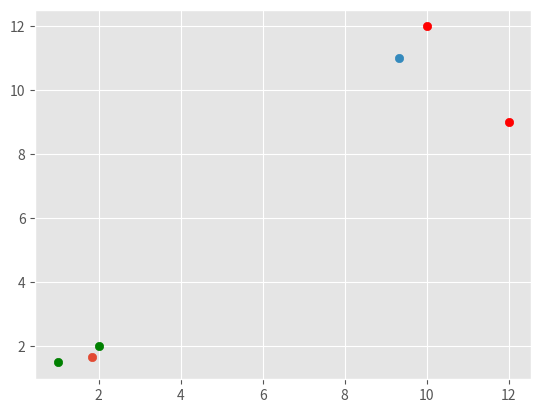

The matplotlib source for this figure:
import numpy as np
import matplotlib.pyplot as plt
from matplotlib import style

style.use('ggplot')

dataset = np.array([
    [1, 2],
    [1.5, 2],
    [3, 1],
    [12, 10],
    [9, 12],
    [7, 11]
])

class KMeans(object):
    def __init__(self, n_cluster=1, tolerance=.001, max_iteration=300):
        self.n_cluster = n_cluster
        self.tolerance = tolerance
        self.max_iteration = max_iteration
        self.classification = {}
        self.centroids = {}
        self._iterated = 0

    def fit(self, data):
        # Random
        for i in range(self.n_cluster):
            self.centroids[i] = data[i]
        
        # Classify data
        for i in range(self.max_iteration):
            self._iterated += 1
            self.classification = {}

            for ii in range(self.n_cluster):
                self.classification[ii] = []
            
            # Iterate over dataset and classify it for current centroids
            for featureset in data:

                distances = []
                for centroid in self.centroids:
                    distances.append(np.linalg.norm(featureset - self.centroids[centroid]))
                
                # Get the distance from closest centroid
                closest_dist = min(distances)

                # Get the index (centroid index)
                classification = distances.index(closest_dist)

                # Add current featureset to an centroid array
                self.classification[classification].append(featureset)

            prev_centroid = dict(self.centroids)
            optimized = True

            for classification in self.classification:
                '''
                So we should get average of X and Y coordinates
                Xavg = (X1 + X2 + X3 + ...Xn) / n
                Yavg = (Y1 + Y2 + Y3 + ...Yn) / n

                ^
                | x1
                |---*
                |x2
                |- *
                |x3
                |--*
                0--------------------->
                |
                '''
                self.centroids[classification] = np.average(self.classification[classification], axis=0)

            for centroid in self.centroids:
                orig_cent = prev_centroid[centroid]
                curr_cent = self.centroids[centroid]

                if np.sum((curr_cent - orig_cent) / orig_cent * 100.0) > self.tolerance:
                    optimized = False

            if optimized:
                break

    

clf = KMeans(n_cluster=2, max_iteration=10000)
clf.fit(dataset)
colors = ['g', 'r']

for centroid in clf.centroids:
    plt.scatter(clf.centroids[centroid][0], clf.centroids[centroid][1])

for classification in clf.classification:
    plt.scatter(clf.classification[classification][0], clf.classification[classification][1], color=colors[classification])

plt.show()